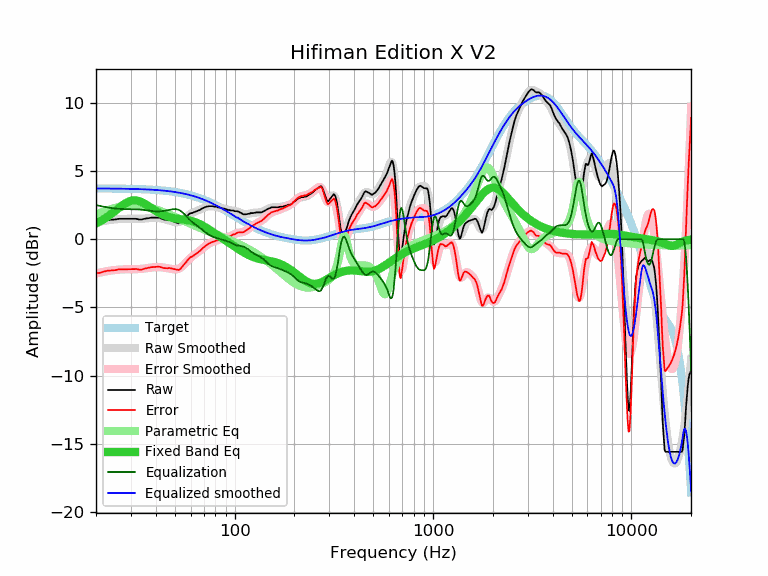

The data file committed next to this chart (first rows):
frequency, raw, error, smoothed, error_smoothed, equalization, parametric_eq, equalized_raw, equalized_smoothed, target
20, 1.22, -2.51, 1.22, -2.51, 2.51, 1.15, 3.72, 3.73, 3.73
21, 1.27, -2.46, 1.29, -2.44, 2.44, 1.31, 3.71, 3.72, 3.72
22, 1.36, -2.36, 1.34, -2.38, 2.38, 1.49, 3.74, 3.72, 3.72
23, 1.42, -2.30, 1.39, -2.33, 2.33, 1.68, 3.75, 3.72, 3.72
24, 1.43, -2.29, 1.43, -2.29, 2.29, 1.88, 3.71, 3.72, 3.72
25, 1.45, -2.27, 1.46, -2.25, 2.25, 2.08, 3.70, 3.71, 3.71
26, 1.50, -2.21, 1.48, -2.23, 2.23, 2.28, 3.73, 3.71, 3.71
27, 1.50, -2.21, 1.49, -2.21, 2.21, 2.46, 3.71, 3.71, 3.71
28, 1.50, -2.20, 1.50, -2.21, 2.21, 2.62, 3.70, 3.70, 3.70
29, 1.50, -2.20, 1.50, -2.20, 2.20, 2.74, 3.70, 3.70, 3.70
30, 1.50, -2.20, 1.49, -2.20, 2.20, 2.82, 3.70, 3.69, 3.69
31, 1.50, -2.19, 1.49, -2.20, 2.20, 2.85, 3.70, 3.69, 3.69
32, 1.50, -2.18, 1.49, -2.20, 2.20, 2.84, 3.69, 3.68, 3.68
33, 1.45, -2.23, 1.49, -2.19, 2.19, 2.80, 3.63, 3.68, 3.68
34, 1.45, -2.22, 1.50, -2.17, 2.17, 2.72, 3.62, 3.67, 3.67
35, 1.50, -2.16, 1.51, -2.15, 2.15, 2.62, 3.65, 3.66, 3.66
36, 1.53, -2.13, 1.53, -2.12, 2.12, 2.52, 3.65, 3.65, 3.65
37, 1.55, -2.10, 1.55, -2.10, 2.10, 2.40, 3.65, 3.65, 3.65
38, 1.59, -2.05, 1.56, -2.07, 2.07, 2.29, 3.66, 3.64, 3.64
39, 1.59, -2.04, 1.57, -2.06, 2.06, 2.18, 3.64, 3.63, 3.63
40, 1.59, -2.03, 1.57, -2.04, 2.04, 2.08, 3.63, 3.62, 3.62
41, 1.59, -2.02, 1.56, -2.04, 2.04, 1.99, 3.63, 3.60, 3.60
42, 1.57, -2.02, 1.54, -2.05, 2.05, 1.90, 3.62, 3.59, 3.59
43, 1.50, -2.08, 1.52, -2.06, 2.06, 1.83, 3.56, 3.58, 3.58
44, 1.45, -2.12, 1.49, -2.08, 2.08, 1.76, 3.53, 3.56, 3.56
45, 1.43, -2.12, 1.45, -2.10, 2.10, 1.70, 3.53, 3.55, 3.55
46, 1.41, -2.13, 1.40, -2.13, 2.13, 1.66, 3.54, 3.53, 3.53
47, 1.41, -2.11, 1.36, -2.16, 2.16, 1.61, 3.57, 3.52, 3.52
48, 1.36, -2.14, 1.32, -2.18, 2.18, 1.58, 3.54, 3.50, 3.50
49, 1.31, -2.18, 1.28, -2.20, 2.20, 1.55, 3.51, 3.48, 3.48
50, 1.27, -2.20, 1.25, -2.21, 2.21, 1.53, 3.48, 3.46, 3.46
51, 1.22, -2.23, 1.24, -2.20, 2.20, 1.51, 3.42, 3.44, 3.44
52, 1.17, -2.26, 1.26, -2.17, 2.17, 1.49, 3.34, 3.42, 3.42
53, 1.20, -2.20, 1.29, -2.11, 2.11, 1.47, 3.31, 3.40, 3.40
54, 1.31, -2.07, 1.35, -2.03, 2.03, 1.46, 3.34, 3.38, 3.38
55, 1.43, -1.93, 1.43, -1.93, 1.93, 1.45, 3.36, 3.36, 3.36
56, 1.54, -1.79, 1.52, -1.81, 1.81, 1.43, 3.35, 3.33, 3.33
57, 1.64, -1.67, 1.61, -1.69, 1.69, 1.42, 3.33, 3.31, 3.31
58, 1.76, -1.52, 1.71, -1.57, 1.57, 1.40, 3.33, 3.28, 3.28
59, 1.85, -1.41, 1.79, -1.46, 1.46, 1.38, 3.31, 3.25, 3.25
60, 1.92, -1.31, 1.87, -1.36, 1.36, 1.35, 3.28, 3.23, 3.23
61, 1.92, -1.28, 1.93, -1.27, 1.27, 1.33, 3.19, 3.20, 3.20
62, 1.97, -1.20, 1.98, -1.19, 1.19, 1.30, 3.16, 3.17, 3.17
63, 2.01, -1.13, 2.02, -1.11, 1.11, 1.26, 3.12, 3.14, 3.14
64, 2.05, -1.06, 2.06, -1.04, 1.04, 1.23, 3.09, 3.10, 3.10
65, 2.09, -0.98, 2.10, -0.97, 0.97, 1.19, 3.06, 3.07, 3.07
66, 2.13, -0.91, 2.14, -0.90, 0.90, 1.14, 3.03, 3.04, 3.04
67, 2.16, -0.85, 2.18, -0.82, 0.82, 1.10, 2.98, 3.01, 3.01
68, 2.22, -0.75, 2.23, -0.75, 0.75, 1.05, 2.96, 2.97, 2.97
69, 2.28, -0.66, 2.27, -0.67, 0.67, 1.00, 2.94, 2.94, 2.94
70, 2.32, -0.58, 2.31, -0.59, 0.59, 0.95, 2.91, 2.90, 2.90
71, 2.36, -0.50, 2.35, -0.52, 0.52, 0.89, 2.87, 2.86, 2.86
72, 2.39, -0.44, 2.38, -0.45, 0.45, 0.84, 2.84, 2.83, 2.83
73, 2.40, -0.39, 2.40, -0.39, 0.39, 0.78, 2.79, 2.79, 2.79
74, 2.43, -0.32, 2.42, -0.33, 0.33, 0.73, 2.76, 2.75, 2.75
75, 2.43, -0.28, 2.43, -0.29, 0.29, 0.68, 2.71, 2.71, 2.71
76, 2.43, -0.24, 2.43, -0.24, 0.24, 0.62, 2.67, 2.67, 2.67
77, 2.43, -0.20, 2.42, -0.21, 0.21, 0.57, 2.64, 2.63, 2.63
78, 2.41, -0.18, 2.41, -0.18, 0.18, 0.51, 2.59, 2.59, 2.59
79, 2.39, -0.16, 2.40, -0.15, 0.15, 0.46, 2.54, 2.55, 2.55
... 553 more rows
